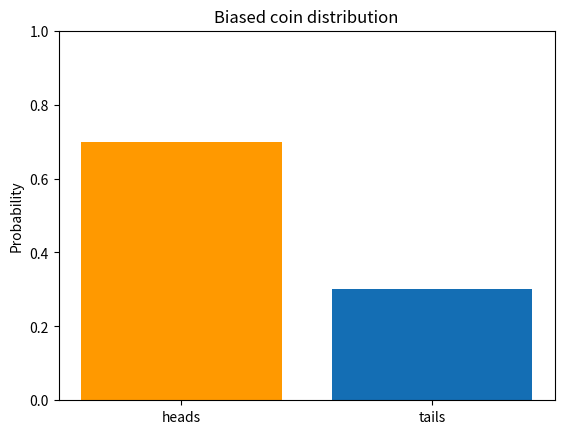
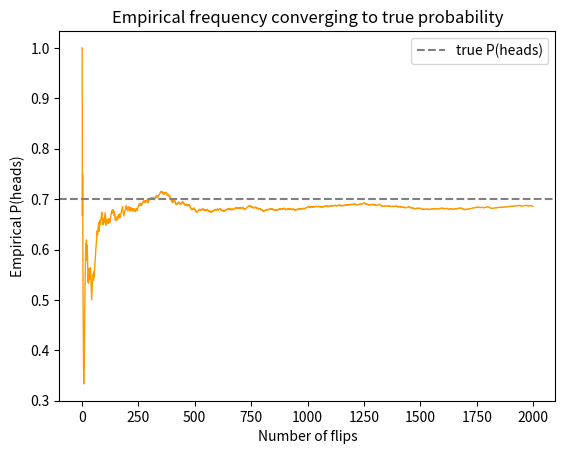

The matplotlib source for these figures, in order: (Note: this script raises an exception after producing the figures.)
import numpy as np
import matplotlib.pyplot as plt
np.random.seed(42)

outcomes = ['heads', 'tails']
probs = np.array([0.7, 0.3])           # a biased coin

assert np.all(probs >= 0)
assert np.isclose(probs.sum(), 1.0)

plt.bar(outcomes, probs, color=['#ff9900', '#146eb4'])
plt.ylabel('Probability')
plt.title('Biased coin distribution')
plt.ylim(0, 1)
plt.show()

def flip(n_shots, probs):
    return np.random.choice(len(probs), size=n_shots, p=probs)

for n in [10, 100, 1000, 100_000]:
    samples = flip(n, probs)
    p_heads = np.mean(samples == 0)
    print(f'{n:>7} shots  ->  empirical P(heads) = {p_heads:.4f}')

# Suppose heads pays $1 and tails costs $0.50. Expected payoff per flip?
values = np.array([1.0, -0.5])
ev = (probs * values).sum()
print(f'Expected payoff = ${ev:.3f}')

# Confirm empirically with many flips
samples = flip(100_000, probs)
payoffs = values[samples]
print(f'Empirical average over 100k flips = ${payoffs.mean():.3f}')

samples = flip(2000, probs)
running_heads_frac = np.cumsum(samples == 0) / np.arange(1, len(samples) + 1)

plt.plot(running_heads_frac, color='#ff9900', linewidth=1)
plt.axhline(0.7, color='gray', linestyle='--', label='true P(heads)')
plt.xlabel('Number of flips')
plt.ylabel('Empirical P(heads)')
plt.title('Empirical frequency converging to true probability')
plt.legend()
plt.show()

# Example: a single qubit in state (sqrt(0.7), sqrt(0.3))
psi = np.array([np.sqrt(0.7), np.sqrt(0.3)])
print('norm =', np.linalg.norm(psi))     # 1

probs_quantum = np.abs(psi) ** 2
print('measurement distribution:', probs_quantum)

# Simulate 'measuring' this qubit 1000 times
outcomes = np.random.choice([0, 1], size=1000, p=probs_quantum)
print('empirical fraction of 0s:', np.mean(outcomes == 0))

# Exercise 1: Sample a four-outcome distribution and check convergence.
# Define: dist4 -- the distribution [0.1, 0.2, 0.3, 0.4], and
# emp_freqs -- the empirical frequency of each outcome over 50,000 samples.

# TODO: your code here

# Check Exercise 1 -- run after your attempt.
from lib.grading import check

with check("Exercise 1"):
    assert len(dist4) == 4, "the distribution covers four outcomes"
    assert np.all(np.asarray(dist4) >= 0) and np.isclose(np.sum(dist4), 1.0), (
        "dist4 must follow the two rules from Section 1"
    )
    assert np.allclose(dist4, [0.1, 0.2, 0.3, 0.4]), (
        "use the four probabilities from the prompt, in order"
    )
    assert len(emp_freqs) == 4, "record one empirical frequency per outcome"
    assert np.all(np.asarray(emp_freqs) >= 0), "frequencies are never negative"
    assert np.isclose(np.sum(emp_freqs), 1.0), (
        "frequencies across all outcomes must sum to 1 -- divide counts by the total"
    )
    assert np.max(np.abs(np.asarray(emp_freqs) - np.asarray(dist4))) < 0.015, (
        "50,000 samples should put every empirical frequency within about 0.01 "
        "of the truth -- check your tally and normalization"
    )

# Exercise 2: Expectation value of a fair die, analytically and by sampling.
# Define: die_ev -- the analytic expectation value, and
# die_ev_sampled -- the average of at least 100,000 simulated rolls.

# TODO: your code here

# Check Exercise 2 -- run after your attempt.
from lib.grading import check

with check("Exercise 2"):
    assert 1.0 <= die_ev <= 6.0, "an average of faces 1..6 must land between 1 and 6"
    assert np.isclose(die_ev, 3.5), (
        "recompute the weighted average: each face times its probability, summed"
    )
    assert 1.0 <= die_ev_sampled <= 6.0, (
        "a sampled average of faces 1..6 must land between 1 and 6"
    )
    assert abs(die_ev_sampled - die_ev) < 0.05, (
        "100,000 rolls should agree with the analytic value to within a few hundredths"
    )

# Exercise 3: Apply the Born rule to psi = [1/sqrt(3), sqrt(2)/sqrt(3)].
# Define: psi_ex -- the state as a NumPy array, and
# p_zero, p_one -- the probabilities of measuring 0 and 1.

# TODO: your code here

# Check Exercise 3 -- run after your attempt.
from lib.grading import check

with check("Exercise 3"):
    assert len(psi_ex) == 2, "a single-qubit state is a 2-vector"
    assert np.isclose(np.linalg.norm(psi_ex), 1.0), (
        "a valid state vector has norm 1 -- check the amplitudes"
    )
    assert 0.0 <= p_zero <= 1.0 and 0.0 <= p_one <= 1.0, "probabilities live in [0, 1]"
    assert np.isclose(p_zero + p_one, 1.0), (
        "the two outcomes exhaust the possibilities, so their probabilities sum to 1"
    )
    assert np.isclose(p_one, 2 * p_zero), (
        "the second amplitude is sqrt(2) times the first -- "
        "what does squaring do to that ratio?"
    )

# --- Exercise 1 ---
dist4 = np.array([0.1, 0.2, 0.3, 0.4])
samples4 = np.random.choice(4, size=50_000, p=dist4)
emp_freqs = np.bincount(samples4, minlength=4) / 50_000
print('true     :', dist4)
print('empirical:', emp_freqs)
print('all within 0.01?', np.all(np.abs(emp_freqs - dist4) < 0.01))

# --- Exercise 2 ---
faces = np.arange(1, 7)
face_probs = np.full(6, 1/6)
die_ev = (faces * face_probs).sum()
die_ev_sampled = np.random.choice(faces, size=100_000).mean()
print('EV (analytic) =', die_ev)                   # 3.5
print('EV (sampled)  =', die_ev_sampled)

# --- Exercise 3 ---
psi_ex = np.array([1/np.sqrt(3), np.sqrt(2)/np.sqrt(3)])
p_zero = abs(psi_ex[0])**2
p_one = abs(psi_ex[1])**2
print('P(0) =', p_zero)                # 1/3
print('P(1) =', p_one)                 # 2/3
